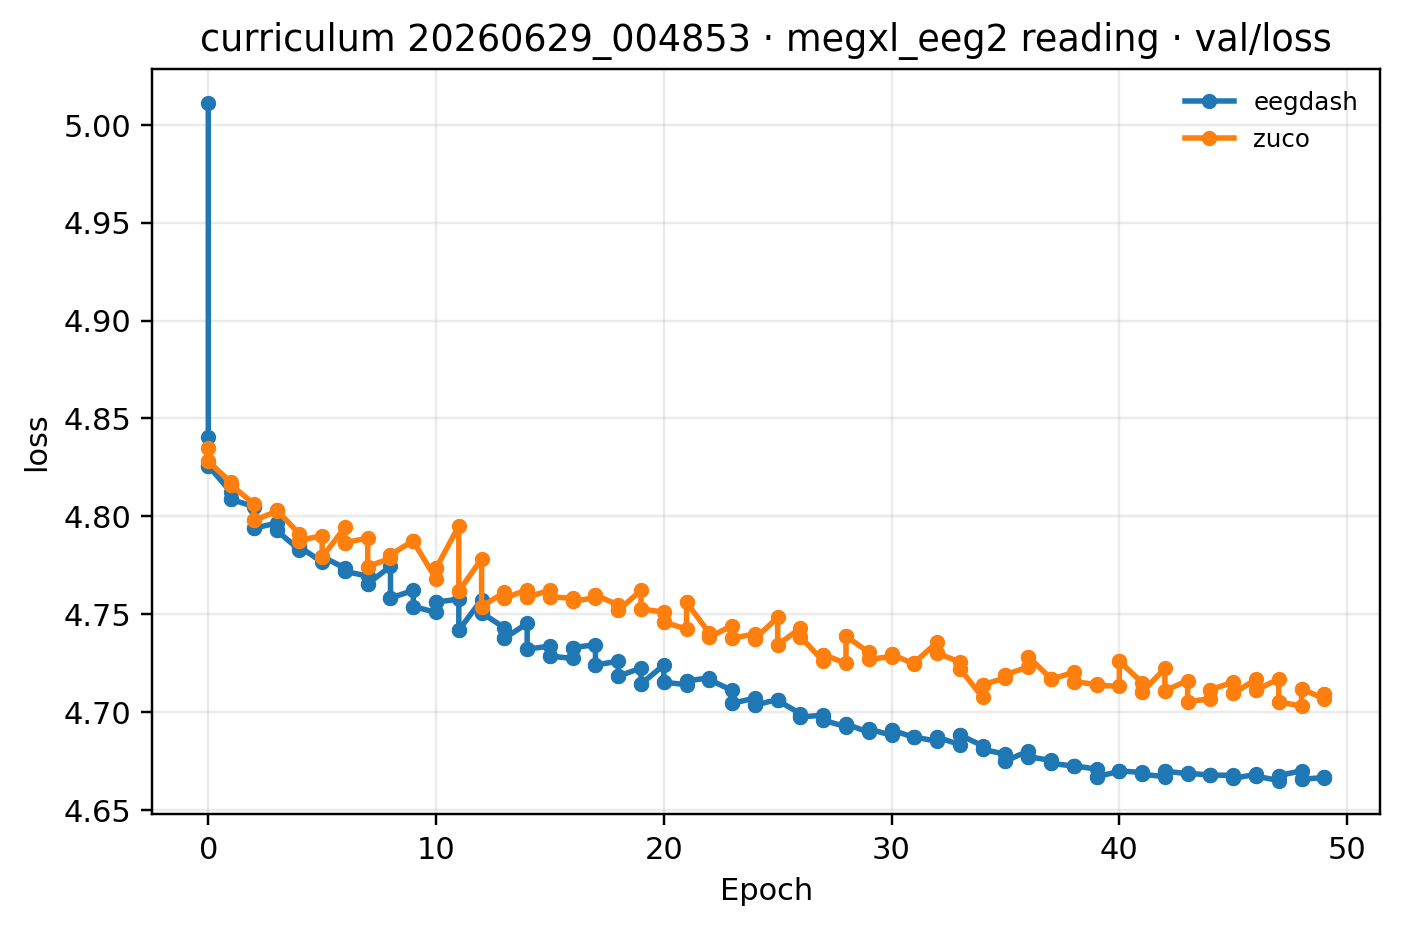

The data file committed next to this chart (first rows):
epoch, eegdash, zuco
0, 4.826, 4.828
1, 4.809, 4.816
2, 4.794, 4.798
3, 4.793, 4.803
4, 4.784, 4.788
5, 4.779, 4.779
6, 4.772, 4.787
7, 4.766, 4.774
8, 4.758, 4.78
9, 4.754, 4.787
10, 4.756, 4.773
11, 4.742, 4.762
12, 4.751, 4.754
13, 4.738, 4.758
14, 4.732, 4.759
15, 4.729, 4.759
16, 4.733, 4.757
17, 4.724, 4.76
18, 4.718, 4.752
19, 4.714, 4.753
20, 4.715, 4.746
21, 4.716, 4.756
22, 4.717, 4.738
23, 4.704, 4.738
24, 4.704, 4.737
25, 4.706, 4.734
26, 4.697, 4.738
27, 4.696, 4.729
28, 4.694, 4.739
29, 4.691, 4.727
30, 4.691, 4.73
31, 4.687, 4.725
32, 4.687, 4.73
33, 4.688, 4.722
34, 4.681, 4.714
35, 4.675, 4.719
36, 4.677, 4.728
37, 4.674, 4.717
38, 4.673, 4.716
39, 4.667, 4.714
40, 4.67, 4.726
41, 4.668, 4.71
42, 4.67, 4.711
43, 4.669, 4.705
44, 4.668, 4.712
45, 4.666, 4.709
46, 4.667, 4.711
47, 4.668, 4.705
48, 4.666, 4.712
49, 4.667, 4.709
